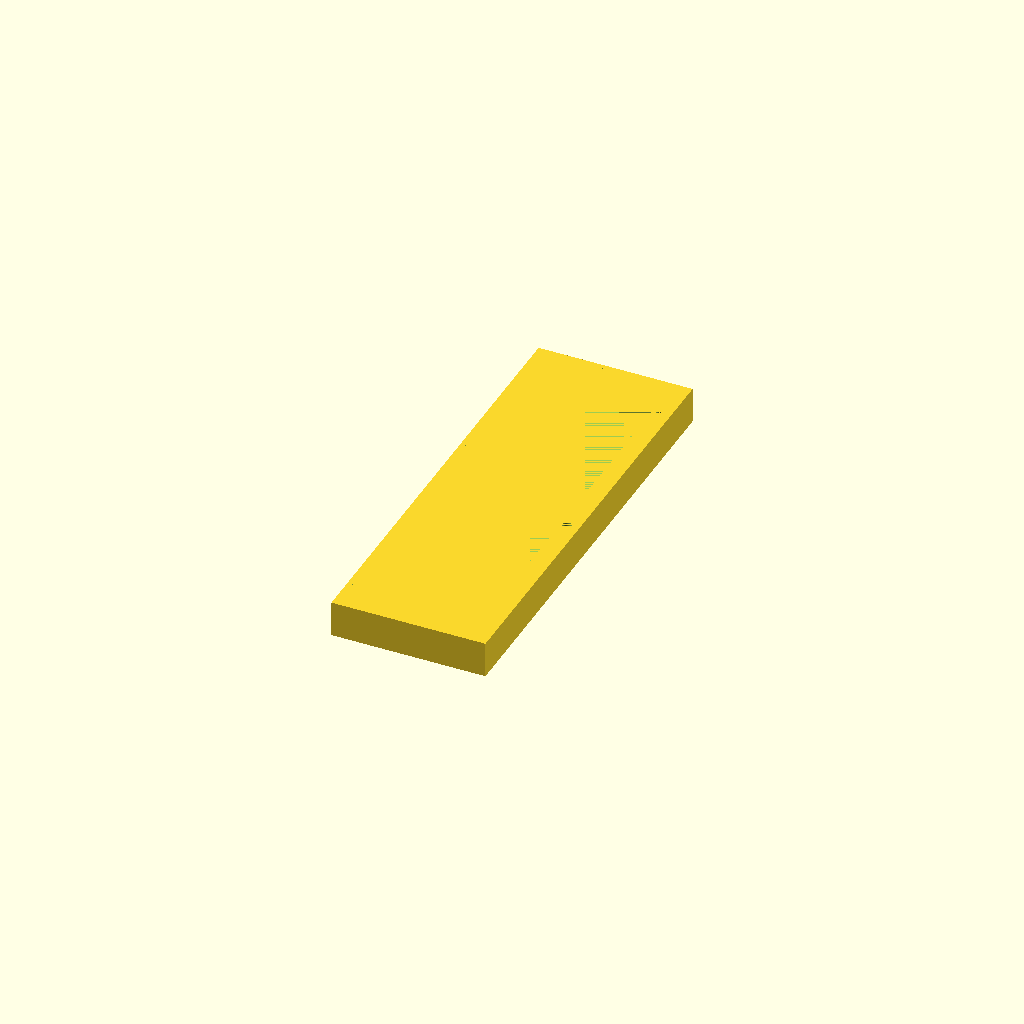
Cell 1: rendered with the file's own defaults.
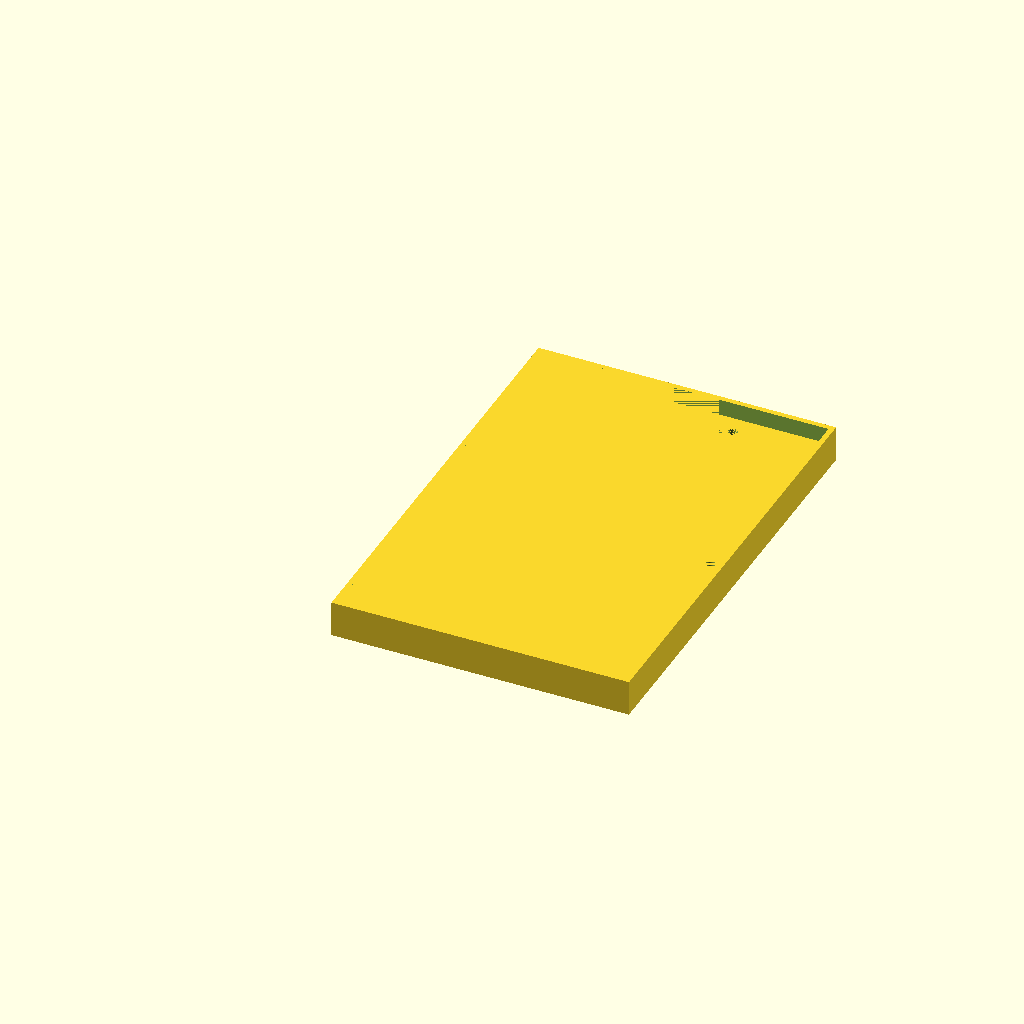
Cell 2: the same model with pcb_x = 88.
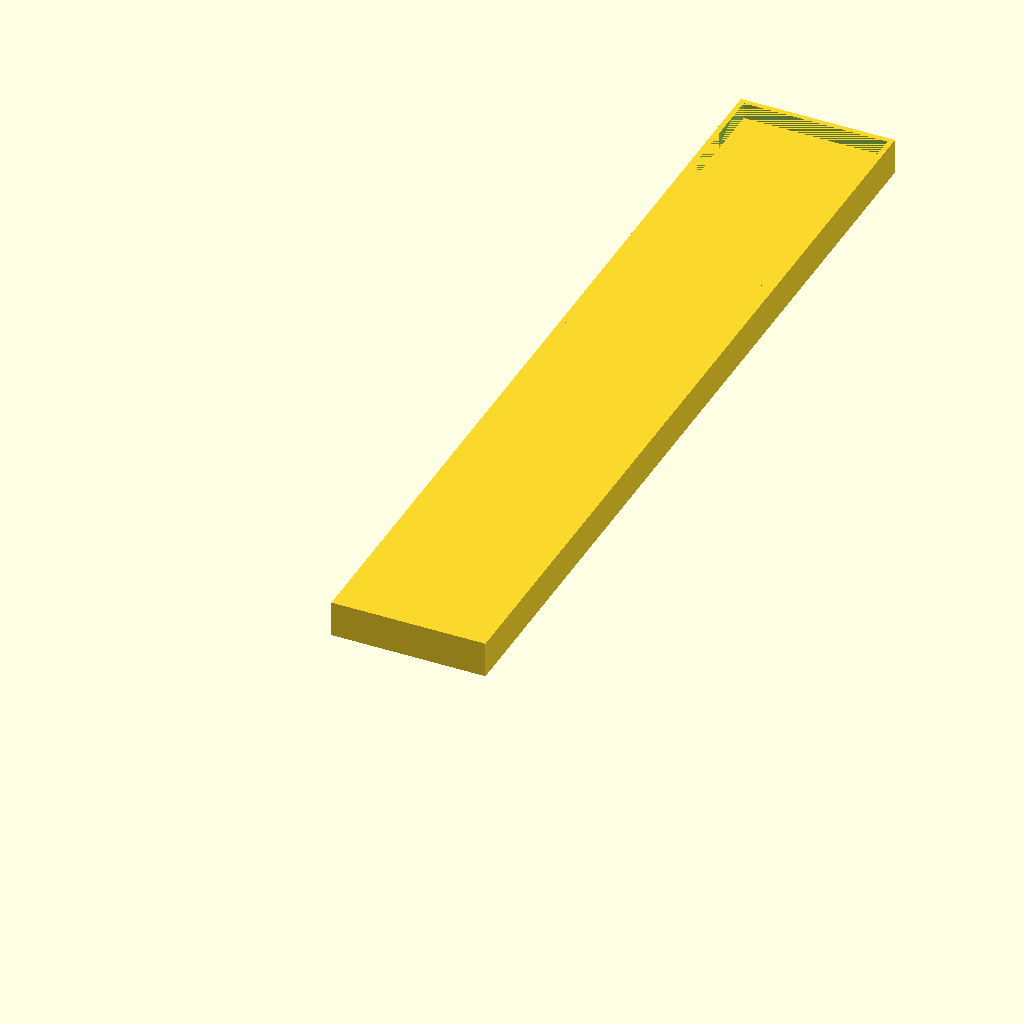
Cell 3: the same model with pcb_y = 266.
One fixed orthographic camera (rotation 55°, 0°, 25°; colour scheme Cornfield) for every cell.
Source of the model, mechanics/canhub/housing.scad:
$fn=90;
pcb_x = 44;
pcb_y = 133;
offset_y = 1;
hole_x = 35;
hole_y = 118;
hole_offset = 1.5;
clip_y = 22.5;
clip_x = 10.2;
clip_h = 4;
hole_r = 2.8/2;
t_bottom = 3;
t_side = 1.6;
module holes()
{
    cylinder(r=hole_r,h=2*t_bottom);
    translate([hole_x,0,0]) cylinder(r=hole_r,h=2*t_bottom);
    translate([0,hole_y,0]) cylinder(r=hole_r,h=2*t_bottom);
    translate([hole_x,hole_y,0]) cylinder(r=hole_r,h=2*t_bottom);
}

module clipmount_holes(add=0)
{
    translate([clip_x/2,clip_y/2,0]) cylinder(r=hole_r+add,h=clip_h+2*t_bottom);
    translate([pcb_x-clip_x/2,clip_y/2,0]) cylinder(r=hole_r+add,h=clip_h+2*t_bottom);
}

module clipmount()
{
    difference() {
        cube([pcb_x,clip_y,clip_h]);
        clipmount_holes(0.2);
    }
}

module housing()
{
    difference() {
        translate([-t_side,-t_side,0]) cube([pcb_x+2*t_side,pcb_y+2*t_side,11]);
        cube([pcb_x,pcb_y,11]);
    }
    cube([pcb_x,pcb_y,t_bottom]);
    translate([0,0,t_bottom]) difference() {
        cube([pcb_x,pcb_y,t_bottom]);
        translate([(pcb_x-30)/2,0,0]) cube([30,pcb_y-7,t_bottom]);
    }
}

difference()
{
    housing();
    translate([(pcb_x-hole_x)/2,(pcb_y-hole_y)/2+hole_offset,0]) holes();
    translate([0,(pcb_y-clip_y)/2,0]) clipmount_holes();
}
Customizer parameters (derived from the source; name, type, default, range or options):
pcb_x: number, default 44
pcb_y: number, default 133
offset_y: number, default 1
hole_x: number, default 35
hole_y: number, default 118
hole_offset: number, default 1.5
clip_y: number, default 22.5
clip_x: number, default 10.2
clip_h: number, default 4
t_bottom: number, default 3
t_side: number, default 1.6
